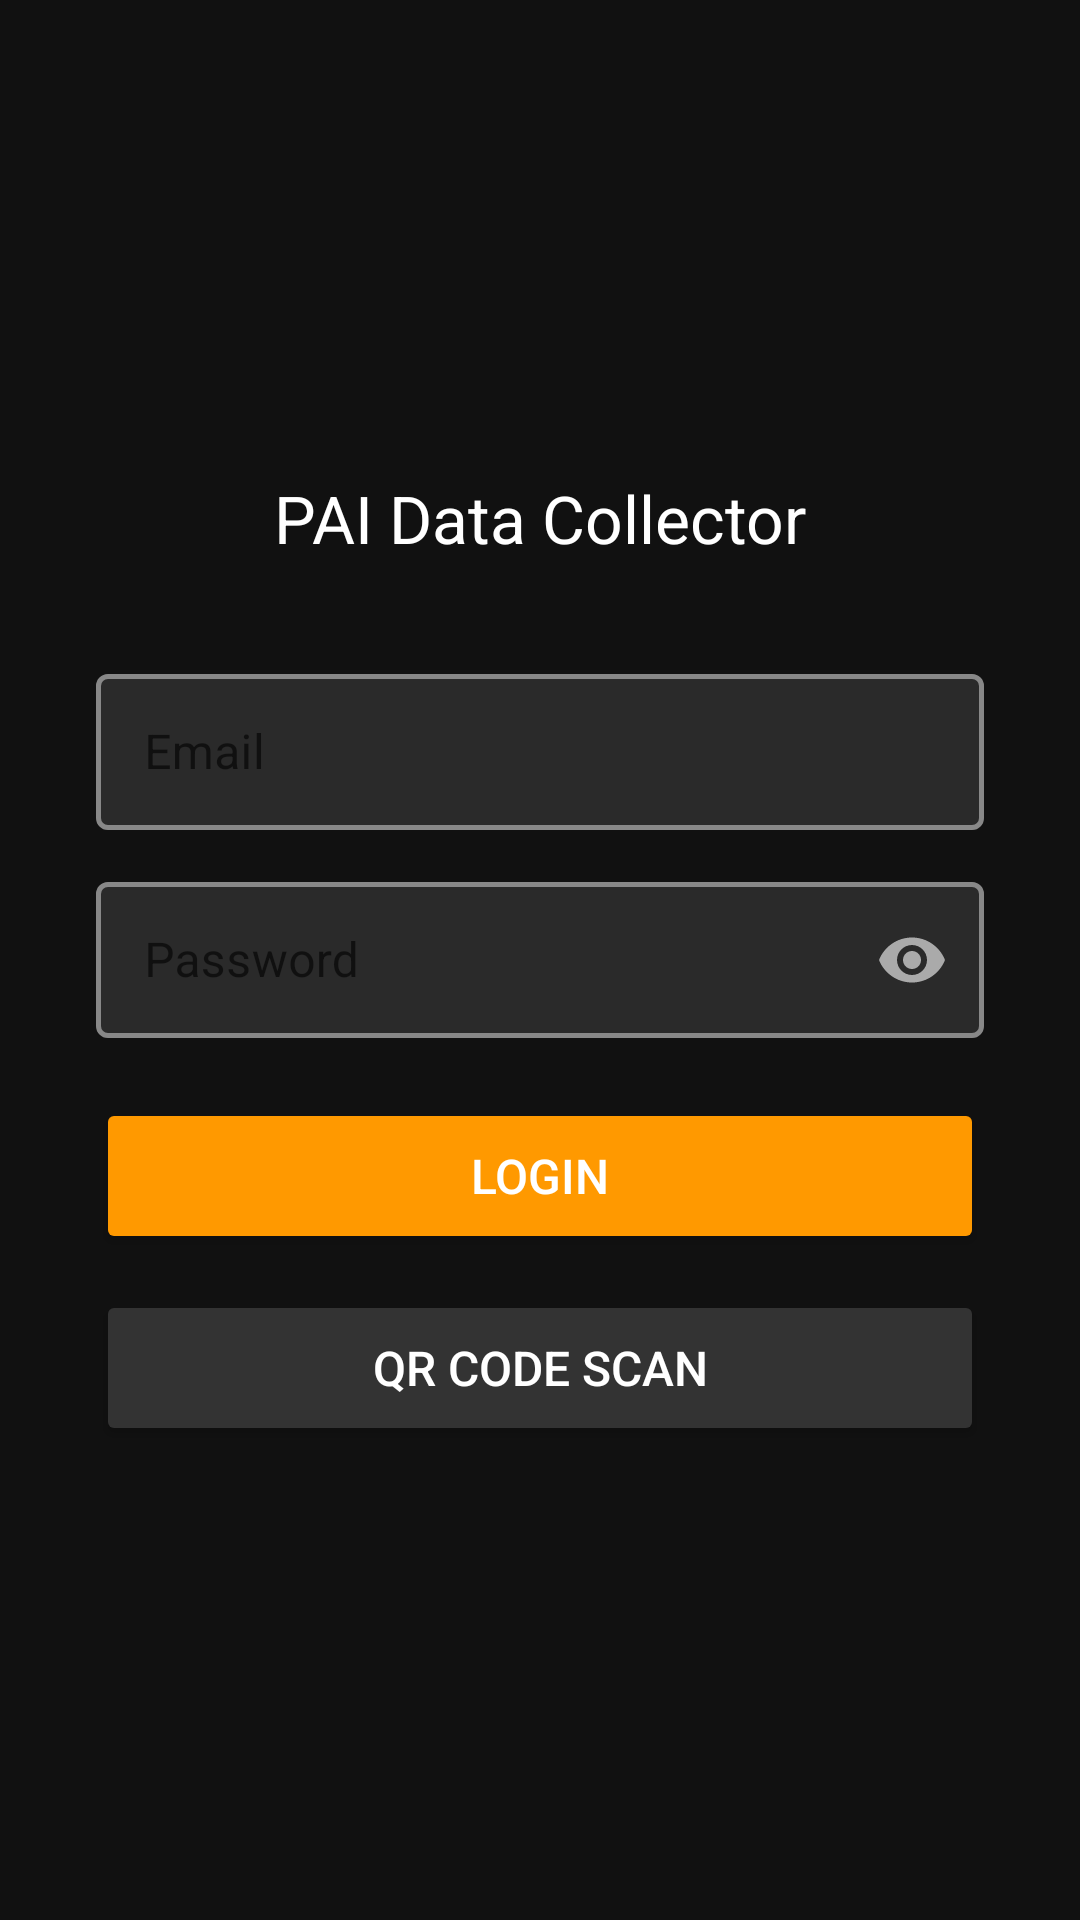

Android layout source for this screen:
<!-- AndroidManifest.xml: application theme Theme.PAIDataCollector -->
<!-- res/layout/activity_login.xml -->
<?xml version="1.0" encoding="utf-8"?>
<LinearLayout xmlns:android="http://schemas.android.com/apk/res/android"
    xmlns:app="http://schemas.android.com/apk/res-auto"
    android:layout_width="match_parent"
    android:layout_height="match_parent"
    android:orientation="vertical"
    android:gravity="center"
    android:padding="32dp"
    android:background="#111111">

    <TextView
        android:layout_width="wrap_content"
        android:layout_height="wrap_content"
        android:text="PAI Data Collector"
        android:textSize="22sp"
        android:textColor="#FFFFFF"
        android:layout_marginBottom="32dp" />

    <com.google.android.material.textfield.TextInputLayout
        android:id="@+id/tilUsername"
        style="@style/Widget.MaterialComponents.TextInputLayout.OutlinedBox"
        android:layout_width="match_parent"
        android:layout_height="wrap_content"
        android:layout_marginBottom="12dp"
        android:hint="Email"
        app:boxBackgroundColor="#2A2A2A"
        app:boxStrokeColor="@color/text_input_stroke_dark"
        app:boxStrokeWidth="1.5dp"
        app:hintTextColor="#AAAAAA">

        <com.google.android.material.textfield.TextInputEditText
            android:id="@+id/etUsername"
            android:layout_width="match_parent"
            android:layout_height="52dp"
            android:textColor="#FFFFFF"
            android:textColorHint="#888888"
            android:inputType="textEmailAddress" />
    </com.google.android.material.textfield.TextInputLayout>

    <com.google.android.material.textfield.TextInputLayout
        android:id="@+id/tilPassword"
        style="@style/Widget.MaterialComponents.TextInputLayout.OutlinedBox"
        android:layout_width="match_parent"
        android:layout_height="wrap_content"
        android:layout_marginBottom="20dp"
        android:hint="Password"
        app:boxBackgroundColor="#2A2A2A"
        app:boxStrokeColor="@color/text_input_stroke_dark"
        app:boxStrokeWidth="1.5dp"
        app:endIconMode="password_toggle"
        app:endIconTint="#AAAAAA"
        app:hintTextColor="#AAAAAA">

        <com.google.android.material.textfield.TextInputEditText
            android:id="@+id/etPassword"
            android:layout_width="match_parent"
            android:layout_height="52dp"
            android:textColor="#FFFFFF"
            android:textColorHint="#888888"
            android:inputType="textPassword" />
    </com.google.android.material.textfield.TextInputLayout>

    <Button
        android:id="@+id/btnLogin"
        android:layout_width="match_parent"
        android:layout_height="52dp"
        android:text="Login"
        android:textSize="16sp"
        android:backgroundTint="#FF9900" />

    <Button
        android:id="@+id/btnScanQr"
        android:layout_width="match_parent"
        android:layout_height="52dp"
        android:text="QR Code Scan"
        android:textSize="16sp"
        android:backgroundTint="#333333"
        android:layout_marginTop="12dp" />

    <ProgressBar
        android:id="@+id/progressLogin"
        android:layout_width="wrap_content"
        android:layout_height="wrap_content"
        android:layout_marginTop="16dp"
        android:visibility="gone" />

</LinearLayout>
<!-- resources referenced by this layout -->
<resources>
  <style name="Theme.PAIDataCollector" parent="Theme.MaterialComponents.DayNight.NoActionBar">
          
          <item name="android:textColorPrimary">#FFFFFF</item>
          <item name="android:textColorSecondary">#FFFFFF</item>
          
          <item name="android:dropDownListViewStyle">@style/DropDownListViewStyle</item>
          
          <item name="android:spinnerDropDownItemStyle">@style/SpinnerDropDownItemStyle</item>
      </style>
  <style name="DropDownListViewStyle" parent="Widget.AppCompat.ListView.DropDown">
          <item name="android:divider">@android:color/transparent</item>
          <item name="android:dividerHeight">0dp</item>
      </style>
  <style name="SpinnerDropDownItemStyle" parent="Widget.AppCompat.DropDownItem.Spinner">
          <item name="android:textColor">#FFFFFF</item>
          <item name="android:background">#222222</item>
          <item name="android:padding">16dp</item>
      </style>
</resources>
